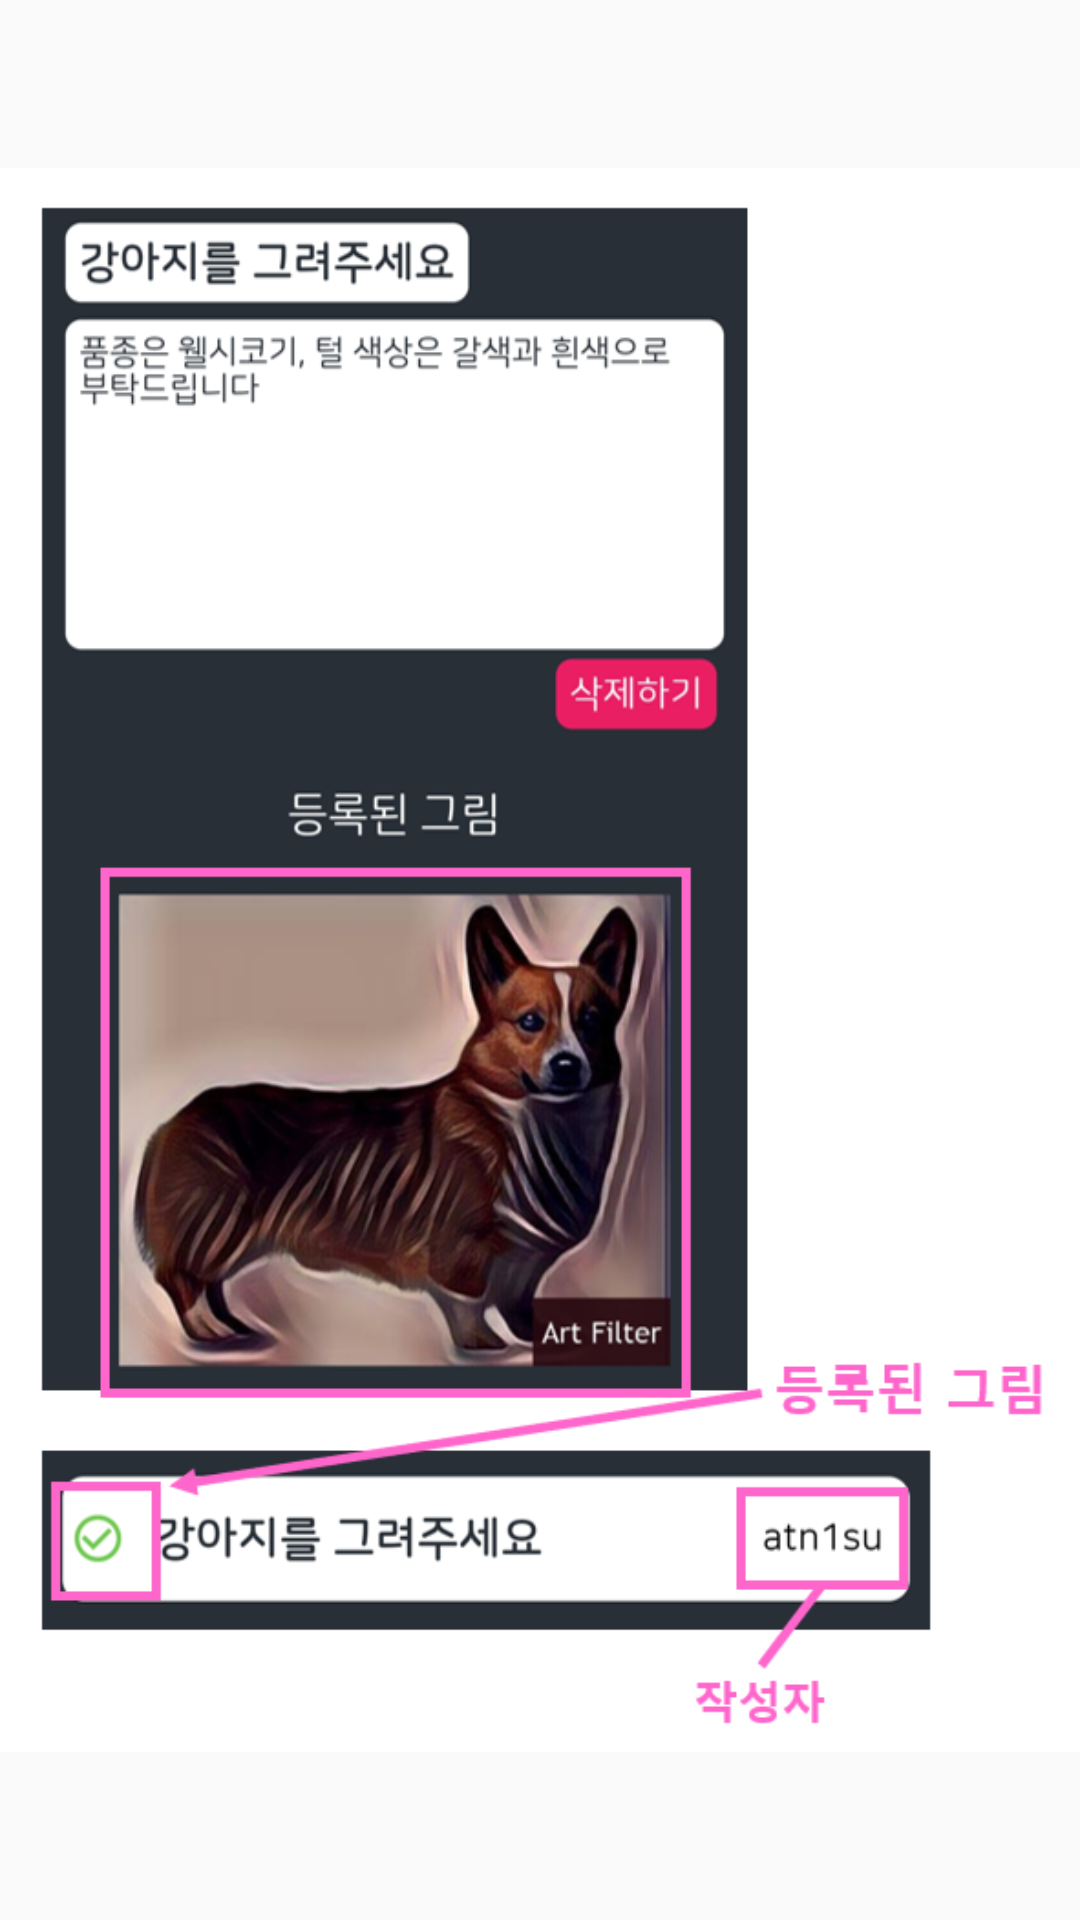

Reconstruct the res/layout file that produces this screen, plus the resources it refers to.
<!-- AndroidManifest.xml: application theme Theme.Drawforme -->
<!-- res/layout/pager_fragment_3.xml -->
<?xml version="1.0" encoding="utf-8"?>
<FrameLayout xmlns:android="http://schemas.android.com/apk/res/android"
    xmlns:tools="http://schemas.android.com/tools"
    android:layout_width="match_parent"
    android:layout_height="match_parent"
    tools:context=".Fragment3">

    <ImageView
        android:layout_width="match_parent"
        android:layout_height="match_parent"
        android:src="@drawable/pager_3"/>

</FrameLayout>
<!-- resources referenced by this layout -->
<resources>
  <!-- drawable pager_3: png bitmap (drawable, 235083 bytes) -->
  <style name="Theme.Drawforme" parent="Theme.AppCompat.Light.DarkActionBar">
          
          <item name="colorPrimary">@color/purple_500</item>
          <item name="colorPrimaryVariant">@color/purple_700</item>
          <item name="colorOnPrimary">@color/white</item>
          
          <item name="colorSecondary">@color/teal_200</item>
          <item name="colorSecondaryVariant">@color/teal_700</item>
          <item name="colorOnSecondary">@color/black</item>
          
          <item name="android:statusBarColor" tools:targetApi="l">?attr/colorPrimaryVariant</item>
          
  
  
      </style>
  <color name="purple_500">#FF6200EE</color>
  <color name="purple_700">#FF3700B3</color>
  <color name="white">#FFFFFFFF</color>
  <color name="teal_200">#FF03DAC5</color>
  <color name="teal_700">#FF018786</color>
  <color name="black">#FF000000</color>
</resources>
